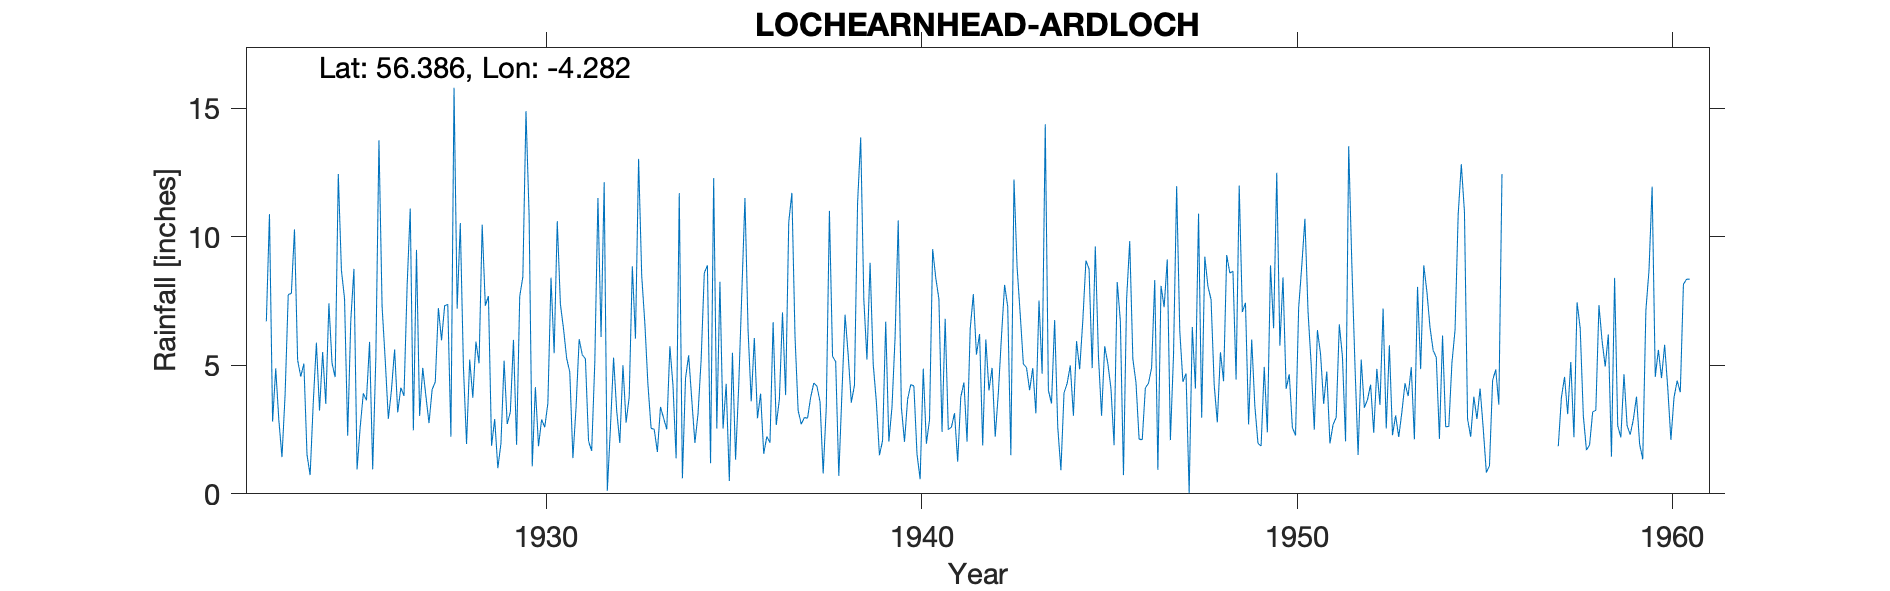

The data file committed next to this chart (first rows):
LOCHEARNHEAD (ARDLOCH), , , , , , , , , , , , , , , , , , , , , , , 
Grid ref, NN592239, Long, -4.282, Lat, 56.39, Elevation, 370, ft, , , , , , , , , , , , , , , 
Station no, 5542, , , , , , , , , , , , , , , , , , , , , , 
, 1920, 1921, 1922, 1923, 1924, 1925, 1926, 1927, 1928, 1929, 1930, 1931, 1932, 1933, 1934, 1935, 1936, 1937, 1938, 1939, 1940, 1941, 1942
January, , , , 6.71, 5.07, 8.7, 13.75, 9.49, 15.8, 1.87, 10.83, 5.27, 12.12, 8.48, 11.7, 2.54, 6.06, 11.71, 11.01, 5.22, 2.02, 2.41, 6.22
February, , , , 10.88, 1.52, 7.59, 7.29, 3.03, 7.2, 2.91, 1.07, 4.74, 0.12, 6.63, 0.6, 8.25, 2.94, 6.13, 5.35, 8.99, 3.68, 6.81, 1.88
March, , , , 2.81, 0.73, 2.26, 5.21, 4.9, 10.53, 1, 4.15, 1.39, 2.58, 4.22, 4.49, 2.54, 3.9, 3.24, 5.14, 5.04, 4.25, 2.5, 6.01
April, , , , 4.88, 3.55, 6.75, 2.92, 3.81, 4.95, 1.96, 1.85, 3.35, 5.3, 2.55, 5.39, 4.28, 1.56, 2.71, 0.7, 3.58, 4.2, 2.59, 4.02
May, , , , 2.86, 5.88, 8.75, 4.04, 2.75, 1.94, 5.18, 2.89, 6.02, 3.23, 2.51, 3.66, 0.5, 2.23, 2.97, 3.92, 1.5, 1.54, 3.14, 4.9
June, , , , 1.43, 3.24, 0.95, 5.62, 4.06, 5.22, 2.72, 2.59, 5.41, 1.98, 1.63, 1.98, 5.49, 1.99, 2.94, 6.97, 2.08, 0.57, 1.25, 2.22
July, , , , 3.87, 5.52, 2.59, 3.17, 4.35, 3.74, 3.18, 3.53, 5.25, 5, 3.38, 3.12, 1.33, 6.68, 3.75, 5.41, 6.7, 4.87, 3.77, 3.92
August, , , , 7.75, 3.5, 3.91, 4.13, 7.23, 5.92, 5.99, 8.41, 2.05, 2.77, 2.94, 5.23, 4.18, 2.68, 4.31, 3.55, 2.03, 1.95, 4.33, 6.12
September, , , , 7.8, 7.41, 3.64, 3.81, 5.97, 5.08, 1.91, 5.47, 1.67, 3.77, 2.51, 8.59, 7.83, 3.67, 4.19, 4.22, 3.37, 2.88, 2.03, 8.13
October, , , , 10.29, 5.08, 5.91, 8.07, 7.32, 10.47, 7.68, 10.61, 5.11, 8.85, 5.74, 8.89, 11.51, 7.06, 3.58, 11.31, 6.11, 9.52, 6.4, 7.28
November, , , , 5.2, 4.54, 0.95, 11.1, 7.37, 7.32, 8.44, 7.38, 11.51, 6.04, 4.2, 1.19, 6.36, 3.84, 0.79, 13.86, 10.64, 8.4, 7.77, 1.5
December, , , , 4.56, 12.44, 5.28, 2.47, 2.22, 7.69, 14.89, 6.42, 6.1, 13.03, 1.38, 12.28, 3.6, 10.57, 3.37, 7.56, 3.37, 7.58, 5.42, 12.23
Total, , , , 69.04, 58.48, 57.28, 71.58, 62.5, 85.86, 57.73, 65.2, 57.87, 64.79, 46.17, 67.12, 58.41, 53.18, 49.69, 79, 58.63, 51.46, 48.42, 64.43
